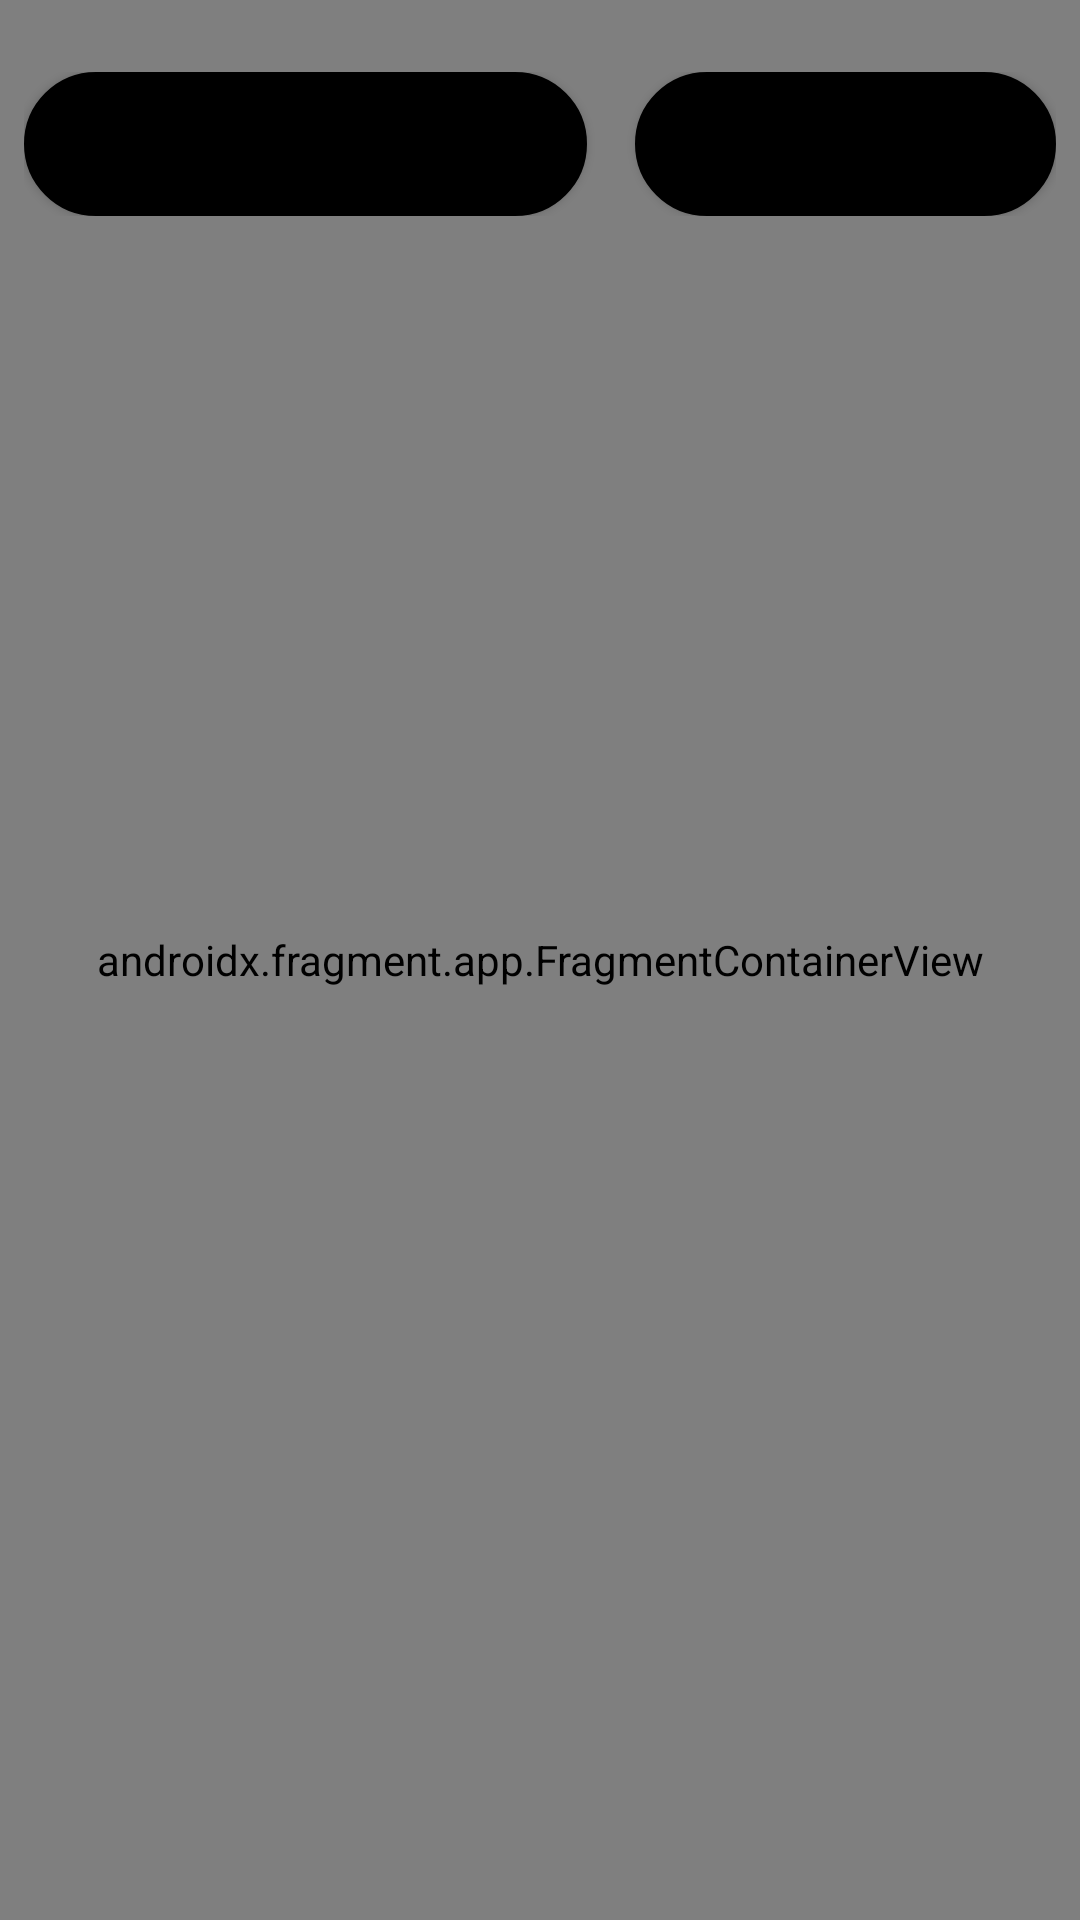

Here is an Android app screen rendered from its layout file. Give the layout XML and the strings, colors and styles it references.
<!-- AndroidManifest.xml: application theme Theme.MiRotiMobile -->
<!-- res/layout/fragment_mapa_entrega.xml -->
<?xml version="1.0" encoding="utf-8"?>
<FrameLayout xmlns:android="http://schemas.android.com/apk/res/android"
    xmlns:app="http://schemas.android.com/apk/res-auto"
    android:layout_width="match_parent"
    android:layout_height="match_parent">

    <androidx.fragment.app.FragmentContainerView
        android:id="@+id/mapContainer"
        android:name="com.google.android.gms.maps.SupportMapFragment"
        android:layout_width="match_parent"
        android:layout_height="match_parent" />

    <ProgressBar
        android:id="@+id/progress"
        android:layout_width="48dp"
        android:layout_height="48dp"
        android:layout_gravity="center"
        android:visibility="gone" />

    <LinearLayout
        android:id="@+id/layout_mapa_acciones"
        android:layout_width="wrap_content"
        android:layout_height="wrap_content"
        android:layout_gravity="top|center"
        android:orientation="horizontal"
        android:gravity="center"
        android:layout_marginTop="24dp">

        <Button
            android:id="@+id/btn_marcar_momo_entregado"
            android:layout_width="wrap_content"
            android:layout_height="wrap_content"
            android:layout_marginEnd="8dp"
            android:background="@drawable/bg_mapa_btn_marcar_entregado"
            android:text="@string/marcar_entregado"
            android:textAllCaps="false"
            android:textColor="@color/black" />

        <Button
            android:id="@+id/btn_llamar_cliente"
            android:layout_width="wrap_content"
            android:layout_height="wrap_content"
            android:layout_marginStart="8dp"
            android:background="@drawable/bg_mapa_btn_marcar_entregado"
            android:text="@string/llamar_cliente"
            android:textAllCaps="false"
            android:textColor="@color/black" />
    </LinearLayout>

</FrameLayout>
<!-- resources referenced by this layout -->
<resources>
  <color name="black">#FF000000</color>
  <!-- drawable bg_mapa_btn_marcar_entregado (drawable) -->
  <?xml version="1.0" encoding="utf-8"?>
  <shape xmlns:android="http://schemas.android.com/apk/res/android"
      android:shape="rectangle">
  
      <solid android:color="@color/black" />
  
      <stroke
          android:width="3dp"
          android:color="@color/black" />
  
      <corners android:radius="28dp" />
  
      <padding
          android:left="18dp"
          android:top="10dp"
          android:right="18dp"
          android:bottom="10dp" />
  
  </shape>
  <string name="llamar_cliente">Llamar al cliente</string>
  <string name="marcar_entregado">Marcar como entregado</string>
  <style name="Theme.MiRotiMobile" parent="Base.Theme.MiRotiMobile" />
  <style name="Base.Theme.MiRotiMobile" parent="Theme.MaterialComponents.DayNight.NoActionBar">
          <item name="colorPrimary">#FCA311</item>
          <item name="colorPrimaryVariant">#E59500</item>
          <item name="colorOnPrimary">#FFFFFF</item>
      </style>
</resources>
